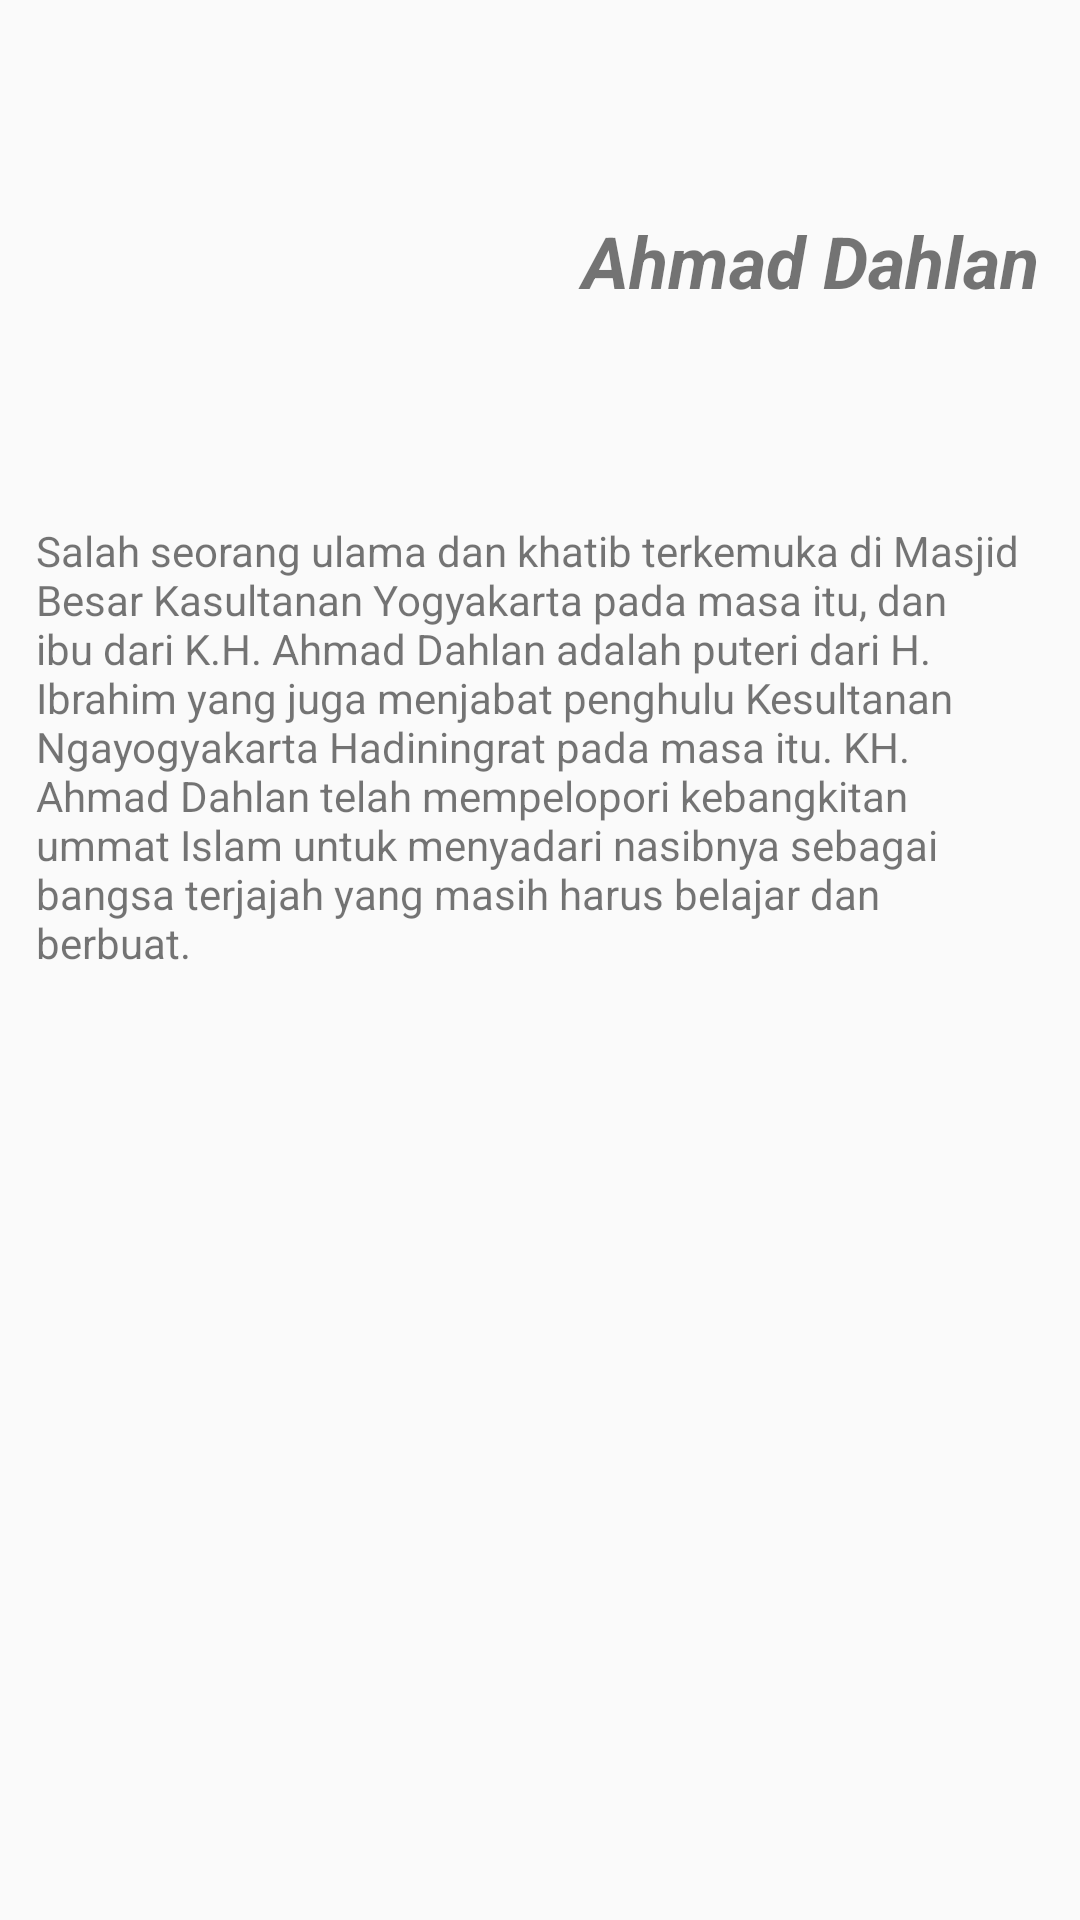

Layout XML and referenced resources for this Android screen:
<!-- AndroidManifest.xml: application theme AppTheme -->
<!-- res/layout/activity_detail_tv.xml -->
<?xml version="1.0" encoding="utf-8"?>
<LinearLayout
    xmlns:android="http://schemas.android.com/apk/res/android"
    xmlns:app="http://schemas.android.com/apk/res-auto"
    xmlns:tools="http://schemas.android.com/tools"
    android:layout_width="match_parent"
    android:layout_height="match_parent"
    tools:context=".DetailActivity"
    android:orientation="vertical">

    <LinearLayout
        android:layout_marginTop="12dp"
        android:layout_width="match_parent"
        android:layout_height="wrap_content"
        android:orientation="horizontal">
        <ImageView
            android:id="@+id/iv_detail"
            android:layout_width="match_parent"
            android:layout_height="150dp"
            android:layout_weight="1"
            android:src="@drawable/ahmad_dahlan"/>
        <TextView
            android:id="@+id/team_title"
            android:layout_width="match_parent"
            android:layout_height="match_parent"
            android:text="@string/ahmad_dahlan"
            android:textStyle="italic|bold"
            android:textSize="24sp"
            android:layout_weight="1"
            android:gravity="center"/>
    </LinearLayout>

    <TextView
        android:layout_marginTop="12dp"
        android:layout_marginStart="12dp"
        android:layout_marginEnd="12dp"
        android:id="@+id/team_description"
        android:layout_width="match_parent"
        android:layout_height="wrap_content"
        android:text="@string/desc_ahmad_dahlan"
        android:layout_marginLeft="12dp" />


</LinearLayout>
<!-- resources referenced by this layout -->
<resources>
  <string name="ahmad_dahlan">Ahmad Dahlan</string>
  <string name="desc_ahmad_dahlan">Salah seorang ulama dan khatib terkemuka di Masjid Besar Kasultanan Yogyakarta pada masa itu, dan ibu dari K.H. Ahmad Dahlan adalah puteri dari H. Ibrahim yang juga menjabat penghulu Kesultanan Ngayogyakarta Hadiningrat pada masa itu. KH. Ahmad Dahlan telah mempelopori kebangkitan ummat Islam untuk menyadari nasibnya sebagai bangsa terjajah yang masih harus belajar dan berbuat.
      </string>
  <style name="AppTheme" parent="Theme.AppCompat.Light.DarkActionBar">
          
          <item name="colorPrimary">@color/colorPrimary</item>
          <item name="colorPrimaryDark">@color/colorPrimaryDark</item>
          <item name="colorAccent">@color/colorAccent</item>
      </style>
  <!-- not gathered from this repository: default colours our renderer supplied (Android Studio template values) -->
  <color name="colorPrimary">#FF6200EE</color>
  <color name="colorPrimaryDark">#FF3700B3</color>
  <color name="colorAccent">#FF03DAC5</color>
</resources>
